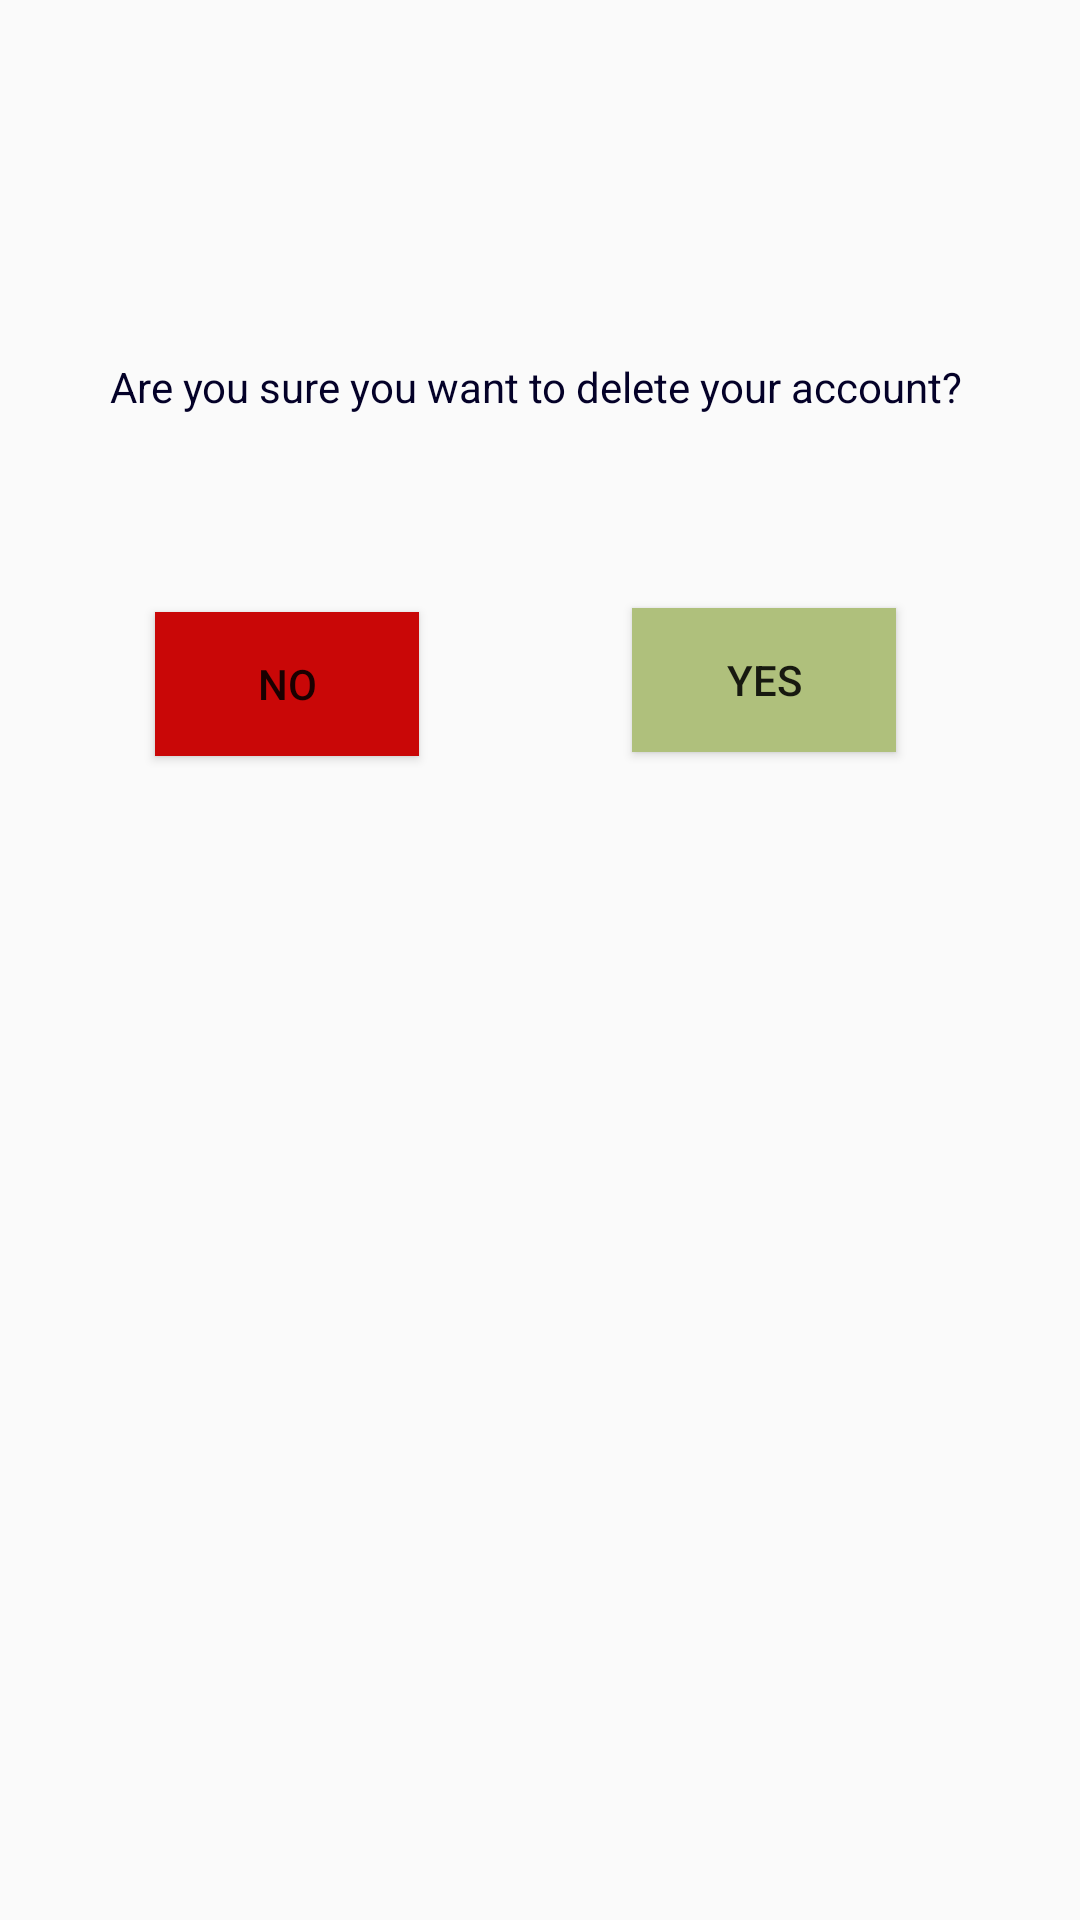

This screen was rendered from an Android layout file. Write that file and the resources it references.
<!-- AndroidManifest.xml: application theme AppTheme -->
<!-- res/layout/dialog_delete_account.xml -->
<?xml version="1.0" encoding="utf-8"?>
<android.support.constraint.ConstraintLayout
    xmlns:android="http://schemas.android.com/apk/res/android"
    xmlns:app="http://schemas.android.com/apk/res-auto"
    xmlns:tools="http://schemas.android.com/tools"
    android:layout_width="match_parent"
    android:layout_height="match_parent">

    <TextView
        android:id="@+id/TextView10"
        android:layout_width="wrap_content"
        android:layout_height="wrap_content"
        android:layout_marginBottom="8dp"
        android:layout_marginTop="8dp"
        android:text="Are you sure you want to delete your account? "
        android:textColor="@color/bluedark"
        app:layout_constraintBottom_toBottomOf="parent"
        app:layout_constraintEnd_toEndOf="parent"
        app:layout_constraintHorizontal_bias="0.505"
        app:layout_constraintStart_toStartOf="parent"
        app:layout_constraintTop_toTopOf="parent"
        app:layout_constraintVertical_bias="0.184" />

    <Button
        android:id="@+id/YesBttn"
        android:layout_width="wrap_content"
        android:layout_height="wrap_content"
        android:layout_marginBottom="8dp"
        android:layout_marginEnd="8dp"
        android:layout_marginLeft="8dp"
        android:layout_marginRight="8dp"
        android:layout_marginStart="8dp"
        android:layout_marginTop="8dp"
        android:background="#afc07c"
        android:text="Yes"
        app:layout_constraintBottom_toBottomOf="parent"
        app:layout_constraintEnd_toEndOf="parent"
        app:layout_constraintHorizontal_bias="0.792"
        app:layout_constraintStart_toStartOf="parent"
        app:layout_constraintTop_toBottomOf="@+id/TextView10"
        app:layout_constraintVertical_bias="0.129" />

    <Button
        android:id="@+id/NoBttn"
        android:layout_width="wrap_content"
        android:layout_height="wrap_content"
        android:layout_marginBottom="8dp"
        android:layout_marginEnd="8dp"
        android:layout_marginLeft="8dp"
        android:layout_marginRight="8dp"
        android:layout_marginStart="8dp"
        android:layout_marginTop="8dp"
        android:background="#c90707"
        android:text="NO"
        app:layout_constraintBottom_toBottomOf="parent"
        app:layout_constraintEnd_toEndOf="parent"
        app:layout_constraintHorizontal_bias="0.171"
        app:layout_constraintStart_toStartOf="parent"
        app:layout_constraintTop_toBottomOf="@+id/TextView10"
        app:layout_constraintVertical_bias="0.132" />
</android.support.constraint.ConstraintLayout>
<!-- resources referenced by this layout -->
<resources>
  <color name="bluedark">#040128</color>
  <style name="AppTheme" parent="Theme.AppCompat.Light.NoActionBar">
          
          <item name="colorPrimary">@color/colorPrimary</item>
          <item name="colorPrimaryDark">@color/colorPrimaryDark</item>
          <item name="colorAccent">@color/colorAccent</item>
      </style>
  <color name="colorPrimary">#3F51B5</color>
  <color name="colorPrimaryDark">#303F9F</color>
  <color name="colorAccent">#c16262</color>
</resources>
